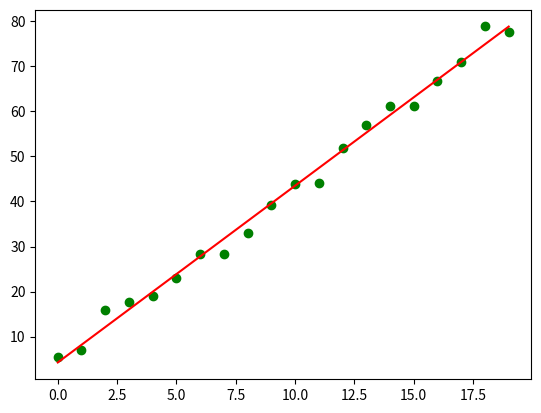

Write Python code to recreate this figure.
import numpy as np
from random import *
import matplotlib.pyplot as plt

def simple_linregressor(x,y):
    mx = np.mean(x)
    my = np.mean(y)

    Sxy = [(i - mx)*(j - my) for i,j in zip(x,y)]
    Sxx = [(i - mx)*(i - mx) for i in x]

    sxy = np.sum(Sxy)
    sxx = np.sum(Sxx)

    b1 = sxy/sxx
    b0 = my - b1*mx

    return [b0,b1]

if __name__ == "__main__":
    y = [i*4 + 3 + randint(-4,6)*random() for i in range(20)]
    x = [i for i in range(20)]

    b0,b1 = simple_linregressor(x,y)
    ynew = [b0 + i*b1 for i in x]
    plt.scatter(x,y,color = "g")
    plt.plot(x,ynew,color = "r")
    plt.show()